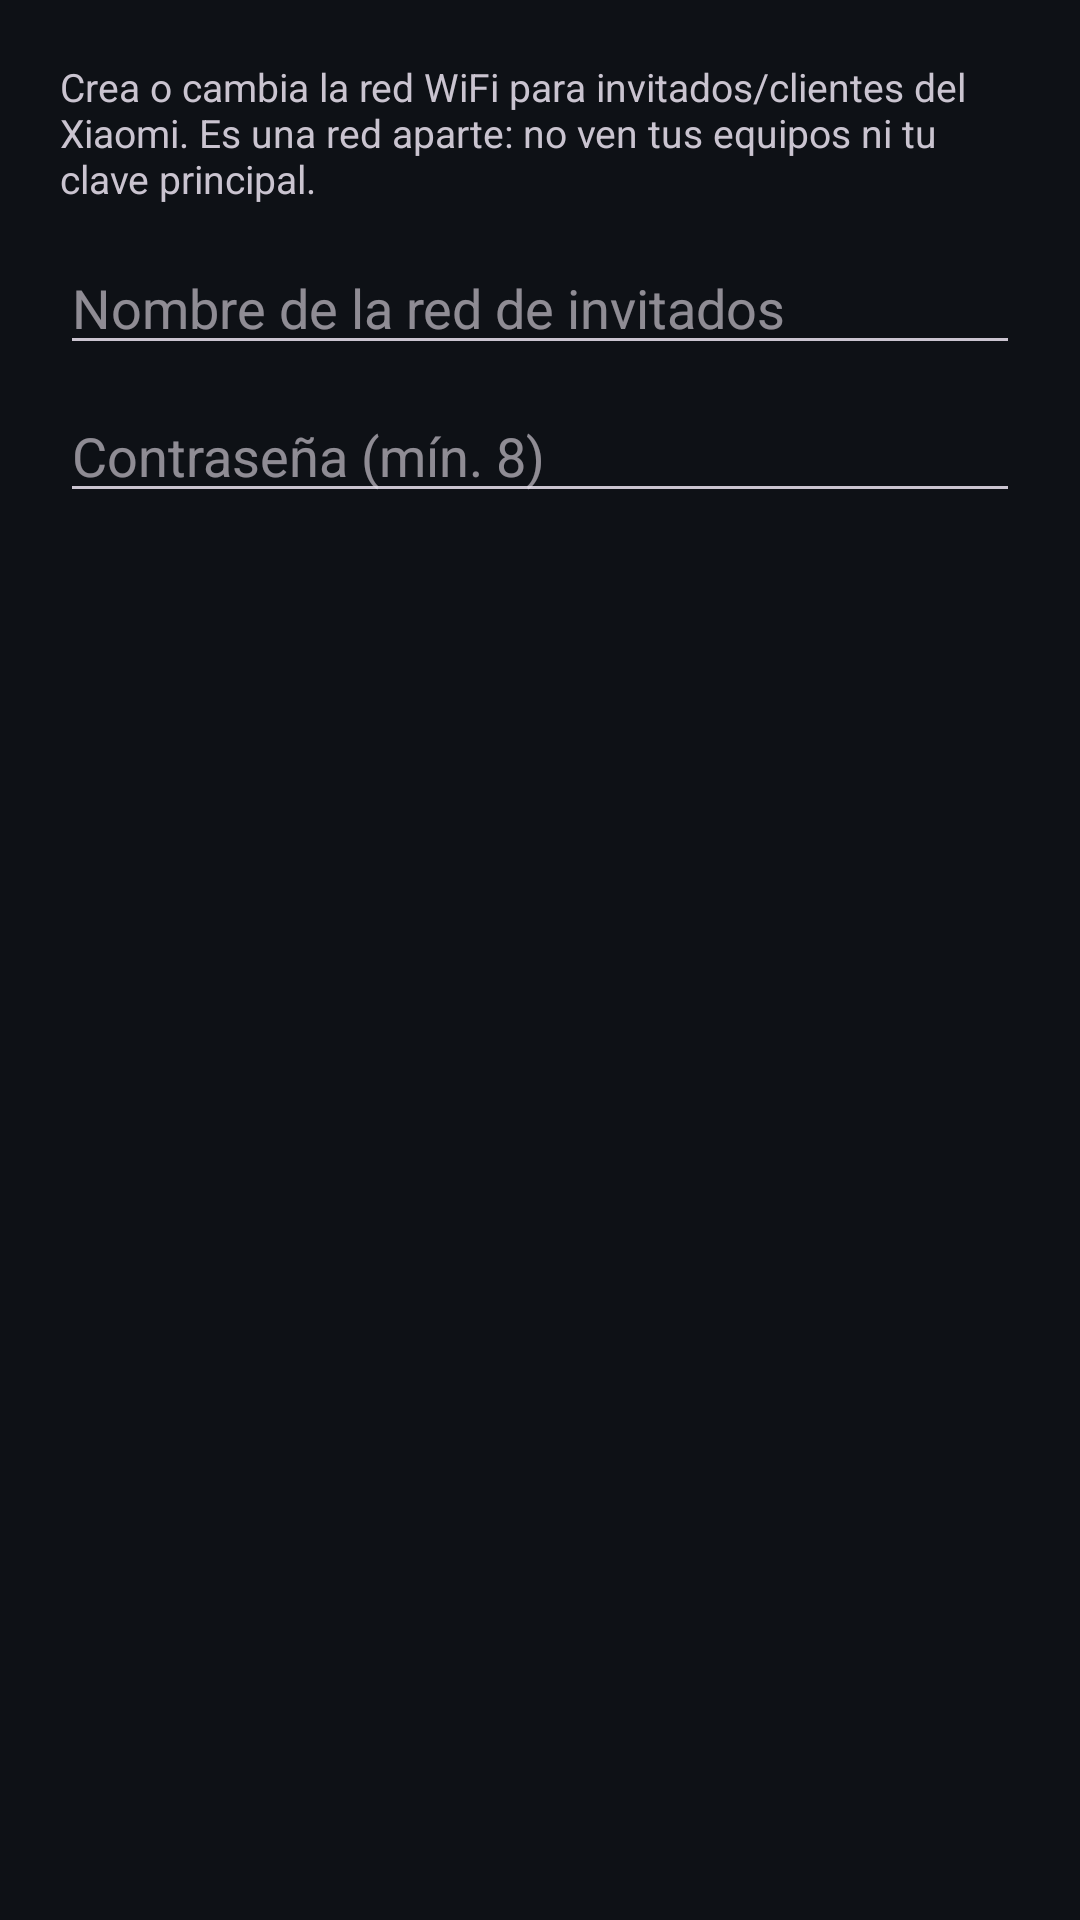

Reconstruct the res/layout file that produces this screen, plus the resources it refers to.
<!-- AndroidManifest.xml: application theme Theme.WifiManager -->
<!-- res/layout/dialog_guest.xml -->
<?xml version="1.0" encoding="utf-8"?>
<LinearLayout xmlns:android="http://schemas.android.com/apk/res/android"
    android:layout_width="match_parent"
    android:layout_height="wrap_content"
    android:orientation="vertical"
    android:padding="20dp">

    <TextView
        android:layout_width="match_parent"
        android:layout_height="wrap_content"
        android:text="@string/red_invitados_ayuda"
        android:textSize="13sp"
        android:layout_marginBottom="12dp" />

    <EditText
        android:id="@+id/g_ssid"
        android:layout_width="match_parent"
        android:layout_height="wrap_content"
        android:hint="@string/inv_nombre"
        android:inputType="text"
        android:autofillHints="" />

    <EditText
        android:id="@+id/g_pass"
        android:layout_width="match_parent"
        android:layout_height="wrap_content"
        android:hint="@string/inv_pass"
        android:inputType="textPassword"
        android:autofillHints=""
        android:layout_marginTop="8dp" />
</LinearLayout>
<!-- resources referenced by this layout -->
<resources>
  <string name="inv_nombre">Nombre de la red de invitados</string>
  <string name="inv_pass">Contraseña (mín. 8)</string>
  <string name="red_invitados_ayuda">Crea o cambia la red WiFi para invitados/clientes del Xiaomi. Es una red aparte: no ven tus equipos ni tu clave principal.</string>
  <style name="Theme.WifiManager" parent="Theme.Material3.Dark.NoActionBar">
          <item name="colorPrimary">#2F81F7</item>
          <item name="colorOnPrimary">#FFFFFF</item>
          <item name="android:statusBarColor">#0E1116</item>
          <item name="android:windowBackground">#0E1116</item>
      </style>
</resources>
